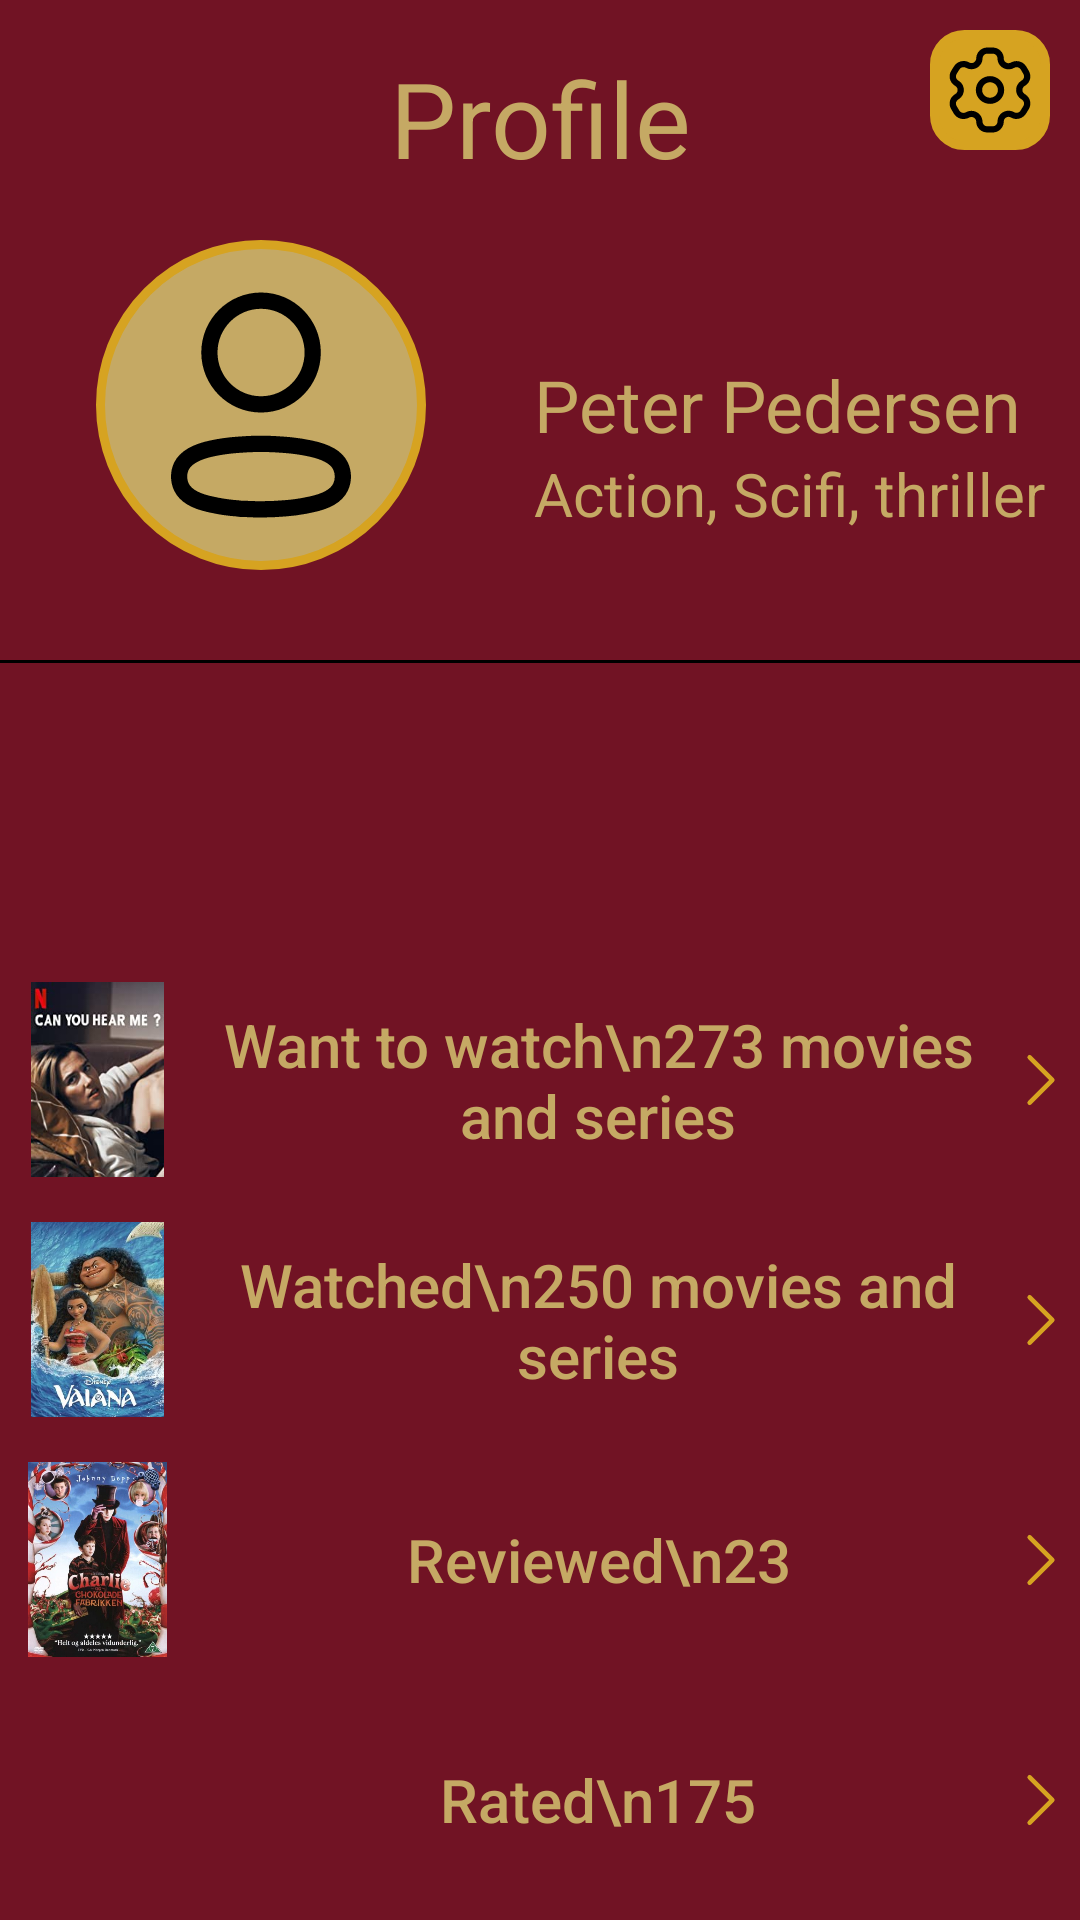

Produce the Android XML layout that renders to this screen, including the resource entries it uses.
<!-- AndroidManifest.xml: application theme AppTheme -->
<!-- res/layout/fragment_profile.xml -->
<?xml version="1.0" encoding="utf-8"?>
<androidx.constraintlayout.widget.ConstraintLayout xmlns:android="http://schemas.android.com/apk/res/android"
    xmlns:app="http://schemas.android.com/apk/res-auto"
    xmlns:tools="http://schemas.android.com/tools"
    android:layout_width="match_parent"
    android:layout_height="match_parent"
    android:background="@color/backgroundRed"
    tools:context=".Fragmenter.ProfileFragment">

    


    
    <TextView
        android:id="@+id/textViewProfile"
        android:layout_width="wrap_content"
        android:layout_height="wrap_content"
        android:layout_marginTop="16dp"
        android:text="Profile"
        android:textSize="35sp"
        android:textColor="@color/goldFiller"
        app:layout_constraintEnd_toEndOf="parent"
        app:layout_constraintStart_toStartOf="parent"
        app:layout_constraintTop_toTopOf="parent" />

    
    <ImageButton
        android:id="@+id/imageButtonSetting"
        android:layout_width="40dp"
        android:layout_height="40dp"
        android:layout_marginTop="10dp"
        android:layout_marginRight="10dp"
        android:background="@drawable/edit_custom_rounded_corners"
        android:padding="3dp"
        android:scaleType="fitXY"
        android:src="@drawable/ic_setting"
        app:layout_constraintEnd_toEndOf="parent"
        app:layout_constraintTop_toTopOf="parent" />

    
    <ImageButton
        android:id="@+id/imageButtonEdit"
        android:layout_width="40dp"
        android:layout_height="40dp"
        android:layout_marginLeft="10dp"
        android:layout_marginTop="10dp"
        android:background="@drawable/edit_custom_rounded_corners"
        android:padding="3dp"
        android:scaleType="fitXY"
        android:src="@drawable/ic_edit"
        app:layout_constraintStart_toStartOf="parent"
        app:layout_constraintTop_toTopOf="parent"
        android:visibility="invisible"/>

    
    <ImageView
        android:id="@+id/imageProfilePic"
        android:layout_width="110dp"
        android:layout_height="110dp"
        android:layout_marginStart="32dp"
        android:layout_marginLeft="32dp"
        android:layout_marginTop="80dp"
        android:background="@drawable/custom_circle"
        android:paddingLeft="10dp"
        android:paddingTop="10dp"
        android:paddingRight="10dp"
        android:paddingBottom="10dp"
        android:scaleType="fitXY"
        android:src="@drawable/ic_profile"
        app:layout_constraintStart_toStartOf="parent"
        app:layout_constraintTop_toTopOf="parent" />

    

    <View
        android:id="@+id/divider"
        android:layout_width="match_parent"
        android:layout_height="1dp"
        android:layout_marginTop="220dp"
        android:layout_marginBottom="89dp"
        android:background="@android:color/black"
        app:layout_constraintEnd_toEndOf="parent"
        app:layout_constraintHorizontal_bias="0.0"
        app:layout_constraintStart_toStartOf="parent"
        app:layout_constraintTop_toTopOf="parent"
        app:layout_constraintVertical_bias="0.0" />


    

    <TextView
        android:id="@+id/ProfileNameTV"
        android:layout_width="wrap_content"
        android:layout_height="wrap_content"
        android:layout_marginStart="36dp"
        android:layout_marginLeft="36dp"
        android:layout_marginTop="56dp"
        android:textColor="@color/goldFiller"
        android:text="Peter Pedersen"
        android:textSize="24sp"
        app:layout_constraintStart_toEndOf="@+id/imageProfilePic"
        app:layout_constraintTop_toBottomOf="@+id/textViewProfile" />


    

    <TextView
        android:id="@+id/ProfileGenreTV"
        android:layout_width="wrap_content"
        android:layout_height="wrap_content"
        android:layout_marginStart="36dp"
        android:layout_marginLeft="36dp"
        android:text="Action, Scifi, thriller"
        android:textColor="@color/goldFiller"
        android:textSize="20sp"
        app:layout_constraintStart_toEndOf="@+id/imageProfilePic"
        app:layout_constraintTop_toBottomOf="@+id/ProfileNameTV" />


    
    <LinearLayout
        android:id="@+id/linearLayoutRated"
        android:layout_width="match_parent"
        android:layout_height="80dp"
        android:background="@color/backgroundRed"
        android:gravity="center_vertical"
        app:layout_constraintBottom_toBottomOf="parent"
        app:layout_constraintEnd_toEndOf="parent"
        app:layout_constraintStart_toStartOf="parent">

        <ImageView
            android:id="@+id/IMRated"
            android:layout_width="65dp"
            android:layout_height="65dp"
            android:src="@drawable/shrek" />


        <Button
            android:id="@+id/ratedbutton"
            android:layout_width="401dp"
            android:layout_height="match_parent"
            android:layout_weight="1"
            android:background="@null"
            android:drawableRight="@drawable/ic_arrow___right_2"
            android:lines="2"
            android:textColor="@color/goldFiller"
            android:text="Rated\n175"
            android:textAllCaps="false"
            android:textSize="20sp" />

    </LinearLayout>

    
    <LinearLayout
        android:id="@+id/linearLayoutReviewed"
        android:layout_width="match_parent"
        android:layout_height="80dp"
        android:background="@color/backgroundRed"
        android:gravity="center_vertical"
        app:layout_constraintBottom_toTopOf="@+id/linearLayoutRated"
        app:layout_constraintEnd_toEndOf="parent"
        app:layout_constraintStart_toStartOf="parent">

        <ImageView
            android:id="@+id/IMReviewed"
            android:layout_width="65dp"
            android:layout_height="65dp"
            android:src="@drawable/charlie" />


        <Button
            android:id="@+id/reviewedbutton"
            android:layout_width="match_parent"
            android:layout_height="match_parent"
            android:layout_weight="1"
            android:background="@null"
            android:drawableRight="@drawable/ic_arrow___right_2"
            android:lines="2"
            android:textColor="@color/goldFiller"
            android:text="Reviewed\n23"
            android:textAllCaps="false"
            android:textSize="20sp" />


    </LinearLayout>

    
    <LinearLayout
        android:id="@+id/linearLayoutWatched"
        android:layout_width="match_parent"
        android:layout_height="80dp"
        android:background="@color/backgroundRed"
        android:gravity="center_vertical"
        app:layout_constraintBottom_toTopOf="@+id/linearLayoutReviewed"
        app:layout_constraintEnd_toEndOf="parent"
        app:layout_constraintStart_toStartOf="parent">

        <ImageView
            android:id="@+id/IMWatched"
            android:layout_width="65dp"
            android:layout_height="65dp"
            android:src="@drawable/film" />


        <Button
            android:id="@+id/watchedbutton"
            android:layout_width="match_parent"
            android:layout_height="match_parent"
            android:layout_weight="1"
            android:textColor="@color/goldFiller"
            android:background="@null"
            android:drawableRight="@drawable/ic_arrow___right_2"
            android:lines="2"
            android:text="Watched\n250 movies and series"
            android:textAllCaps="false"
            android:textSize="20sp" />


    </LinearLayout>


    



    <LinearLayout
        android:id="@+id/linearLayoutToWatch"
        android:layout_width="match_parent"
        android:layout_height="80dp"
        android:background="@color/backgroundRed"
        android:gravity="center_vertical"
        app:layout_constraintBottom_toTopOf="@+id/linearLayoutWatched"
        app:layout_constraintEnd_toEndOf="parent"
        app:layout_constraintStart_toStartOf="parent">

        <ImageView
            android:id="@+id/IMWatch"
            android:layout_width="65dp"
            android:layout_height="65dp"
            android:src="@drawable/film2" />

        <Button
            android:id="@+id/towatchbutton"
            android:layout_width="match_parent"
            android:layout_height="match_parent"
            android:layout_weight="1"
            android:background="@null"
            android:drawableRight="@drawable/ic_arrow___right_2"
            android:lines="2"
            android:text="Want to watch\n273 movies and series"
            android:textColor="@color/goldFiller"
            android:textAllCaps="false"
            android:textSize="20sp" />


    </LinearLayout>

    <FrameLayout
        android:id="@+id/frameLayout_for_something"
        android:layout_width="match_parent"
        android:layout_height="match_parent"
        />


</androidx.constraintlayout.widget.ConstraintLayout>
<!-- resources referenced by this layout -->
<resources>
  <color name="backgroundRed">#711324</color>
  <color name="goldFiller">#C5A964</color>
  <!-- drawable charlie: jpg bitmap (drawable, 62874 bytes) -->
  <!-- drawable custom_circle (drawable) -->
  <?xml version="1.0" encoding="utf-8"?>
  <shape xmlns:android="http://schemas.android.com/apk/res/android"
  android:shape="oval">
  
      <stroke
          android:width="3dp"
          android:color="@color/goldButton"
          />
  
  <solid
      android:color="@color/goldFiller"/>
  
  <size
      android:width="120dp"
      android:height="120dp"/>
  </shape>
  <!-- drawable edit_custom_rounded_corners (drawable) -->
  <?xml version="1.0" encoding="utf-8"?>
  <shape xmlns:android="http://schemas.android.com/apk/res/android">
  <stroke
      android:width="3dp"
      android:color="@color/goldButton"
      />
  
  <corners android:radius="10dp" />
  
  <padding
      android:bottom="10dp"
      android:left="10dp"
      android:right="10dp"
      android:top="10dp" />
  
  <solid android:color="@color/goldButton"/>
  </shape>
  <!-- drawable film: jpg bitmap (drawable-v24, 29072 bytes) -->
  <!-- drawable film2: png bitmap (drawable, 9798 bytes) -->
  <!-- drawable ic_arrow___right_2 (drawable) -->
  <vector xmlns:android="http://schemas.android.com/apk/res/android"
      android:width="26dp"
      android:height="26dp"
      android:viewportWidth="26"
      android:viewportHeight="26">
    <path
        android:pathData="M9.2083,5.4167L16.7916,13L9.2083,20.5834"
        android:strokeLineJoin="round"
        android:strokeWidth="1.5"
        android:strokeColor="#D6A321"
        android:strokeLineCap="round"/>
  
  
  </vector>
  <!-- drawable ic_edit (drawable) -->
  <vector xmlns:android="http://schemas.android.com/apk/res/android"
      android:width="18dp"
      android:height="18dp"
      android:viewportWidth="18"
      android:viewportHeight="18">
    <path
        android:pathData="M0,0h18v18h-18z"
        android:fillColor="#D6A321"/>
    <path
        android:pathData="M2.9765,10.4368L10.2444,3.3125C11.1795,2.3958 12.6962,2.3958 13.6313,3.3125L14.602,4.2641C15.5371,5.1807 15.5371,6.6674 14.602,7.584L7.3055,14.7364C6.8882,15.1454 6.3225,15.3749 5.7321,15.3749H2.7439C2.4663,15.3749 2.2432,15.1507 2.2502,14.8787L2.3253,11.9231C2.3403,11.3645 2.5735,10.8319 2.9765,10.4368ZM13.9036,4.9487L12.9328,3.9972C12.3835,3.4587 11.4922,3.4587 10.9429,3.9972L10.3787,4.5502L13.3397,7.4521L13.9036,6.8993C14.4529,6.3608 14.4529,5.4872 13.9036,4.9487ZM3.675,11.1215L9.6802,5.2349L12.6412,8.1368L6.607,14.0518L6.5267,14.1238C6.305,14.3059 6.0242,14.4066 5.7321,14.4066L3.2501,14.4063L3.3128,11.9479C3.3211,11.6377 3.4509,11.3411 3.675,11.1215ZM15.75,14.8908C15.75,14.6235 15.5289,14.4067 15.2561,14.4067H10.1032L10.0362,14.4111C9.7951,14.4432 9.6094,14.6457 9.6094,14.8908C9.6094,15.1582 9.8305,15.375 10.1032,15.375H15.2561L15.3231,15.3706C15.5642,15.3385 15.75,15.1359 15.75,14.8908Z"
        android:fillColor="#200E32"
        android:fillType="evenOdd"/>
  
  
  </vector>
  <!-- drawable ic_profile: vector/xml drawable (drawable, 2156 chars, omitted) -->
  <!-- drawable ic_setting: vector/xml drawable (drawable, 4205 chars, omitted) -->
  <style name="AppTheme" parent="Theme.AppCompat.Light.DarkActionBar">
          
          <item name="colorPrimary">@color/buttonColor</item>
          <item name="colorPrimaryDark">@color/darkRedButtonText</item>
          <item name="colorAccent">@color/buttonColor</item>
      </style>
  <color name="goldButton">#D6A321</color>
  <color name="buttonColor">#b01e38</color>
  <color name="darkRedButtonText">#350000</color>
</resources>
